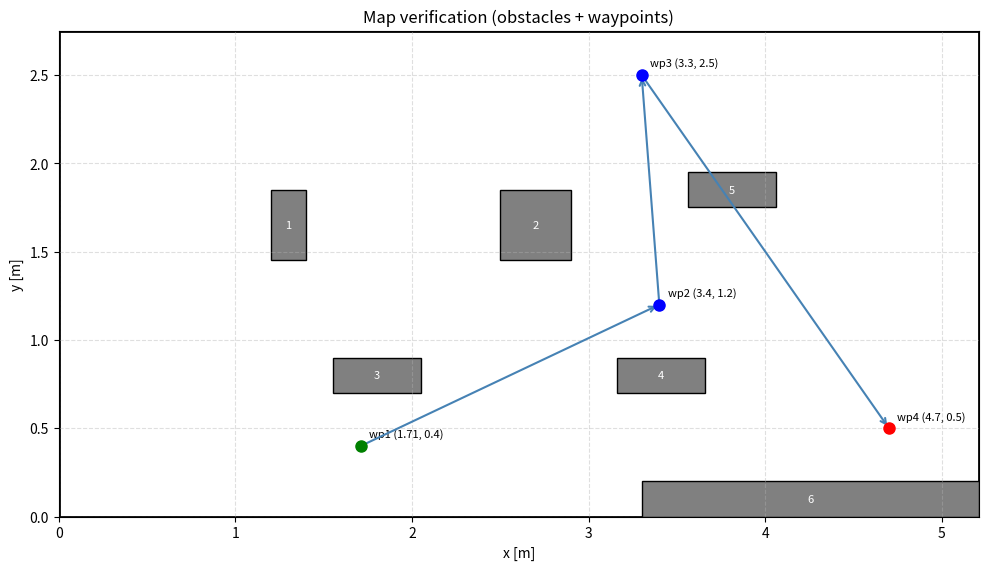

Write the Python code that produced this figure.
"""
Quick map visualizer — no A* run needed.
Shows obstacles and waypoints to verify against the Gazebo world.
"""

import matplotlib.pyplot as plt
import matplotlib.patches as patches

# Map bounds (matches main_hybrid_a: lx=5.21, ly=2.75)
LX = 5.21
LY = 2.75

# Obstacles from map_grid: [x, y, width, height]
OBS = [
    [1.2,  1.45, 0.2,  0.4],
    [2.5,  1.45, 0.4,  0.4],
    [1.55, 0.7,  0.5,  0.2],
    [3.16, 0.7,  0.5,  0.2],
    [3.56, 1.75, 0.5,  0.2],
    [3.3,  0.0,  1.91, 0.2],
]

# Waypoints: [x, y, heading]
WAYPOINTS = [
    [1.71, 0.40, 0],  # wp1 (start)
    [3.4,  1.20, 0],  # wp2
    [3.3,  2.50, 0],  # wp3
    [4.7,  0.50, 0],  # wp4
]

fig, ax = plt.subplots(figsize=(10, 6))
ax.set_xlim(0, LX)
ax.set_ylim(0, LY)
ax.set_aspect('equal')
ax.set_title('Map verification (obstacles + waypoints)')
ax.set_xlabel('x [m]')
ax.set_ylabel('y [m]')

# Draw map border
border = patches.Rectangle((0, 0), LX, LY, linewidth=2, edgecolor='black', facecolor='white')
ax.add_patch(border)

# Draw obstacles
for i, (x, y, w, h) in enumerate(OBS):
    rect = patches.Rectangle((x, y), w, h, linewidth=1, edgecolor='black', facecolor='gray')
    ax.add_patch(rect)
    ax.text(x + w/2, y + h/2, str(i+1), ha='center', va='center', fontsize=8, color='white')

# Draw waypoints
colors = ['green'] + ['blue'] * (len(WAYPOINTS) - 2) + ['red']
for i, (x, y, _) in enumerate(WAYPOINTS):
    label = f'wp{i+1} ({x}, {y})'
    ax.plot(x, y, 'o', color=colors[i], markersize=8, zorder=5)
    ax.annotate(label, (x, y), textcoords='offset points', xytext=(6, 6), fontsize=8)

# Draw path between waypoints
for i in range(len(WAYPOINTS) - 1):
    x0, y0, _ = WAYPOINTS[i]
    x1, y1, _ = WAYPOINTS[i+1]
    ax.annotate('', xy=(x1, y1), xytext=(x0, y0),
                arrowprops=dict(arrowstyle='->', color='steelblue', lw=1.5))

ax.grid(True, linestyle='--', alpha=0.4)
plt.tight_layout()
plt.show()
